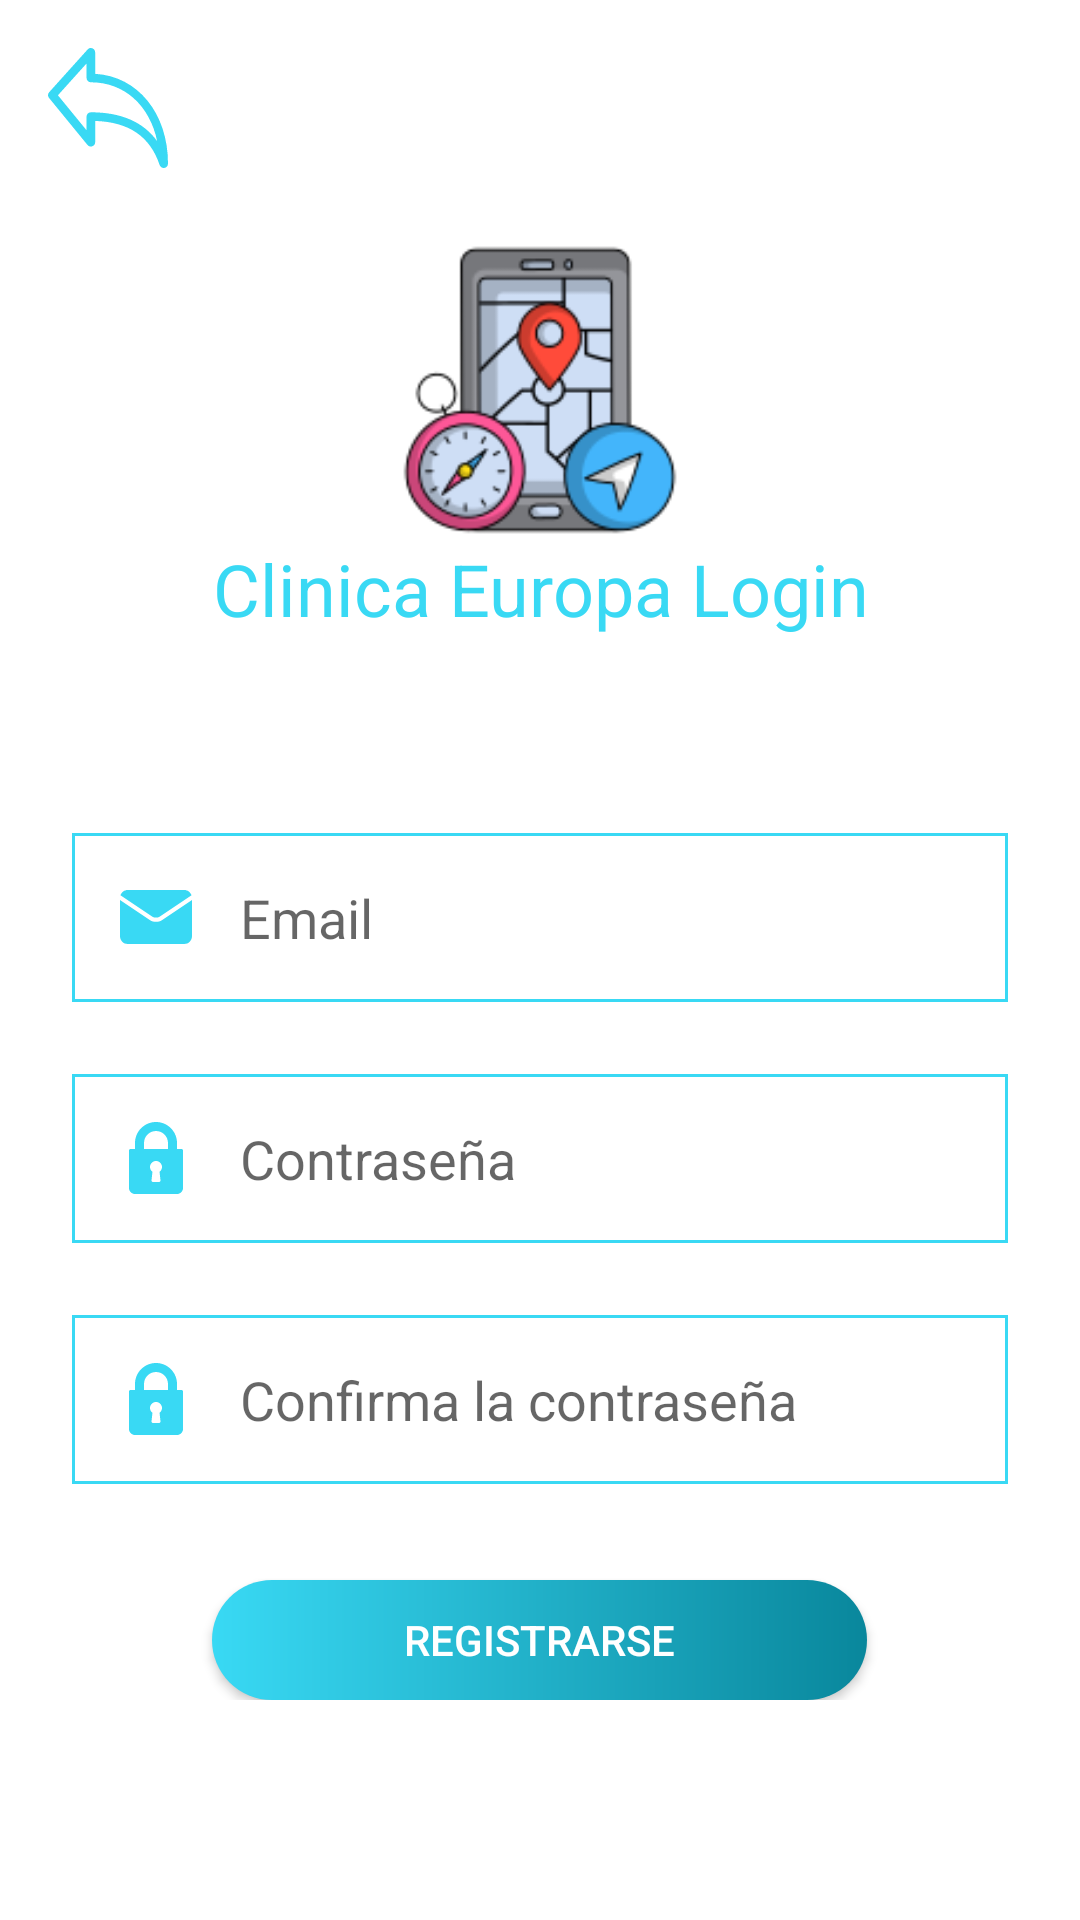

Reconstruct the res/layout file that produces this screen, plus the resources it refers to.
<!-- AndroidManifest.xml: application theme Theme.PracticaMapas -->
<!-- res/layout/activity_sign_up.xml -->
<?xml version="1.0" encoding="utf-8"?>
<androidx.constraintlayout.widget.ConstraintLayout xmlns:android="http://schemas.android.com/apk/res/android"
    xmlns:app="http://schemas.android.com/apk/res-auto"
    xmlns:tools="http://schemas.android.com/tools"
    android:layout_width="match_parent"
    android:layout_height="match_parent"
    tools:context=".SignUpActivity">

    <ImageView
        android:id="@+id/backImageView"
        android:layout_width="wrap_content"
        android:layout_height="wrap_content"
        android:layout_marginTop="16dp"
        app:layout_constraintStart_toStartOf="parent"
        app:layout_constraintTop_toTopOf="parent"
        app:srcCompat="@drawable/ic_back"
        tools:ignore="VectorDrawableCompat"
        android:contentDescription="@string/all"
        android:layout_marginStart="16dp" />

    <LinearLayout
        android:id="@+id/linearLayout3"
        android:layout_width="match_parent"
        android:layout_height="wrap_content"
        android:layout_marginTop="24dp"
        android:gravity="center"
        android:orientation="vertical"
        app:layout_constraintEnd_toEndOf="parent"
        app:layout_constraintStart_toStartOf="parent"
        app:layout_constraintTop_toBottomOf="@+id/backImageView"
        tools:ignore="UseCompoundDrawables">

        <ImageView
            android:id="@+id/imageView2"
            android:layout_width="100dp"
            android:layout_height="100dp"
            android:contentDescription="@string/all"
            app:srcCompat="@drawable/gpsicon"
            tools:ignore="VectorDrawableCompat" />

        <TextView
            android:id="@+id/textView5"
            android:layout_width="match_parent"
            android:layout_height="wrap_content"
            android:gravity="center"
            android:text="@string/title_active_login"
            android:textColor="@color/color_progress"
            android:textSize="24sp" />
    </LinearLayout>

    <LinearLayout
        android:id="@+id/linearLayout"
        android:layout_width="match_parent"
        android:layout_height="wrap_content"
        android:layout_marginBottom="32dp"
        android:gravity="center"
        android:orientation="vertical"
        app:layout_constraintBottom_toBottomOf="parent"
        app:layout_constraintEnd_toEndOf="parent"
        app:layout_constraintStart_toStartOf="parent"
        app:layout_constraintTop_toBottomOf="@+id/linearLayout3">

        <EditText
            android:id="@+id/emailEditText"
            android:layout_width="match_parent"
            android:layout_height="wrap_content"
            android:layout_marginLeft="24dp"
            android:layout_marginTop="24dp"
            android:layout_marginRight="24dp"
            android:autofillHints="@string/email"
            android:background="@drawable/ic_field"
            android:drawableStart="@drawable/ic_email"
            android:drawablePadding="16dp"
            android:ems="10"
            android:hint="@string/email"
            android:inputType="textEmailAddress"
            android:padding="16dp" />

        <EditText
            android:id="@+id/passwordEditText"
            android:layout_width="match_parent"
            android:layout_height="wrap_content"
            android:layout_marginLeft="24dp"
            android:layout_marginTop="24dp"
            android:layout_marginRight="24dp"
            android:autofillHints="@string/password"
            android:background="@drawable/ic_field"
            android:drawableStart="@drawable/ic_lock"
            android:drawablePadding="16dp"
            android:ems="10"
            android:hint="@string/password"
            android:inputType="textPassword"
            android:maxLength="16"
            android:padding="16dp" />

        <EditText
            android:id="@+id/repeatPasswordEditText"
            android:layout_width="match_parent"
            android:layout_height="wrap_content"
            android:layout_marginLeft="24dp"
            android:layout_marginTop="24dp"
            android:layout_marginRight="24dp"
            android:autofillHints="@string/repeat_password"
            android:background="@drawable/ic_field"
            android:drawableStart="@drawable/ic_lock"
            android:drawablePadding="16dp"
            android:ems="10"
            android:hint="@string/repeat_password"
            android:inputType="textPassword"
            android:maxLength="16"
            android:padding="16dp" />

        <androidx.appcompat.widget.AppCompatButton
            android:id="@+id/signUpButton"
            android:layout_width="wrap_content"
            android:layout_height="40dp"
            android:layout_marginTop="32dp"
            android:background="@drawable/ic_buttom"
            android:paddingLeft="64dp"
            android:paddingRight="64dp"
            android:text="@string/signup"
            android:textColor="@color/white" />
    </LinearLayout>
</androidx.constraintlayout.widget.ConstraintLayout>
<!-- resources referenced by this layout -->
<resources>
  <color name="color_progress">#39D9F4</color>
  <color name="white">#FFFFFFFF</color>
  <!-- drawable ic_back (drawable) -->
  <vector xmlns:android="http://schemas.android.com/apk/res/android"
      android:width="40dp"
      android:height="40dp"
      android:viewportWidth="477.862"
      android:viewportHeight="477.862">
    <path
        android:fillColor="@color/color_progress"
        android:pathData="M187.722,102.856V17.062C187.719,7.636 180.076,-0.003 170.65,0c-4.834,0.001 -9.44,2.053 -12.676,5.644L4.375,176.311c-5.617,6.256 -5.842,15.67 -0.529,22.187l153.6,187.733c5.968,7.295 16.72,8.371 24.016,2.403c3.952,-3.233 6.249,-8.066 6.26,-13.172v-85.043c134.827,4.386 218.965,62.02 256.888,175.787c2.326,6.96 8.841,11.653 16.179,11.656c0.92,0.003 1.84,-0.072 2.748,-0.222c8.256,-1.347 14.319,-8.479 14.319,-16.845C477.855,259.818 356.87,112.174 187.722,102.856zM170.655,255.995c-9.426,0 -17.067,7.641 -17.067,17.067v54.613L39.532,188.257l114.057,-126.72v57.924c0,9.426 7.641,17.067 17.067,17.067c134.144,0 234.53,92.826 264.124,234.462C379.841,294.6 291.385,255.995 170.655,255.995z"/>
  </vector>
  <!-- drawable ic_buttom (drawable) -->
  <?xml version="1.0" encoding="utf-8"?>
  <shape xmlns:android="http://schemas.android.com/apk/res/android" android:shape="rectangle">
      <gradient
          android:startColor="@color/color_progress"
          android:endColor="@color/color_progress2"/>
  
      <corners android:radius= "50dp" />
  </shape>
  <!-- drawable ic_email (drawable) -->
  <vector xmlns:android="http://schemas.android.com/apk/res/android"
      android:width="24dp"
      android:height="24dp"
      android:viewportWidth="511.996"
      android:viewportHeight="511.996">
    <path
        android:fillColor="@color/color_progress"
        android:pathData="m230.9,253.371c13.369,8.913 36.827,8.914 50.199,-0.001 0.002,-0.001 0.005,-0.003 0.007,-0.004l227.865,-151.911c-7.474,-21.616 -28.018,-37.188 -52.142,-37.188h-401.663c-24.125,0 -44.668,15.572 -52.143,37.188l227.87,151.912c0.003,0.002 0.005,0.002 0.007,0.004z"/>
    <path
        android:fillColor="@color/color_progress"
        android:pathData="m297.746,278.328c-0.003,0.002 -0.005,0.004 -0.007,0.005 -11.702,7.801 -26.724,11.702 -41.741,11.702 -15.02,0 -30.036,-3.9 -41.739,-11.703 -0.002,-0.001 -0.003,-0.002 -0.005,-0.003l-214.254,-142.835v257.072c0,30.417 24.747,55.163 55.166,55.163h401.666c30.418,0 55.164,-24.746 55.164,-55.163v-257.072z"/>
  </vector>
  <!-- drawable ic_field (drawable) -->
  <?xml version="1.0" encoding="utf-8"?>
  <shape xmlns:android="http://schemas.android.com/apk/res/android" android:shape="rectangle">
      <stroke
          android:width="1dip"
          android:color="@color/color_progress" />
  
  </shape>
  <string name="all">TODO</string>
  <string name="email">Email</string>
  <string name="password">Contraseña</string>
  <string name="repeat_password">Confirma la contraseña</string>
  <string name="signup">Registrarse</string>
  <string name="title_active_login">Clinica Europa Login</string>
  <style name="Theme.PracticaMapas" parent="Theme.MaterialComponents.DayNight.NoActionBar">
          
          <item name="colorPrimary">@color/purple_500</item>
          <item name="colorPrimaryVariant">@color/purple_700</item>
          <item name="colorOnPrimary">@color/white</item>
          
          <item name="colorSecondary">@color/teal_200</item>
          <item name="colorSecondaryVariant">@color/teal_700</item>
          <item name="colorOnSecondary">@color/black</item>
          
          <item name="android:statusBarColor" tools:targetApi="l">?attr/colorOnPrimary</item>
          
      </style>
  <color name="color_progress2">#09879C</color>
  <color name="purple_500">#20A2B8</color>
  <color name="purple_700">#007c91</color>
  <color name="teal_200">#1CA6BD</color>
  <color name="teal_700">#4DDFF8</color>
  <color name="black">#FF000000</color>
</resources>
